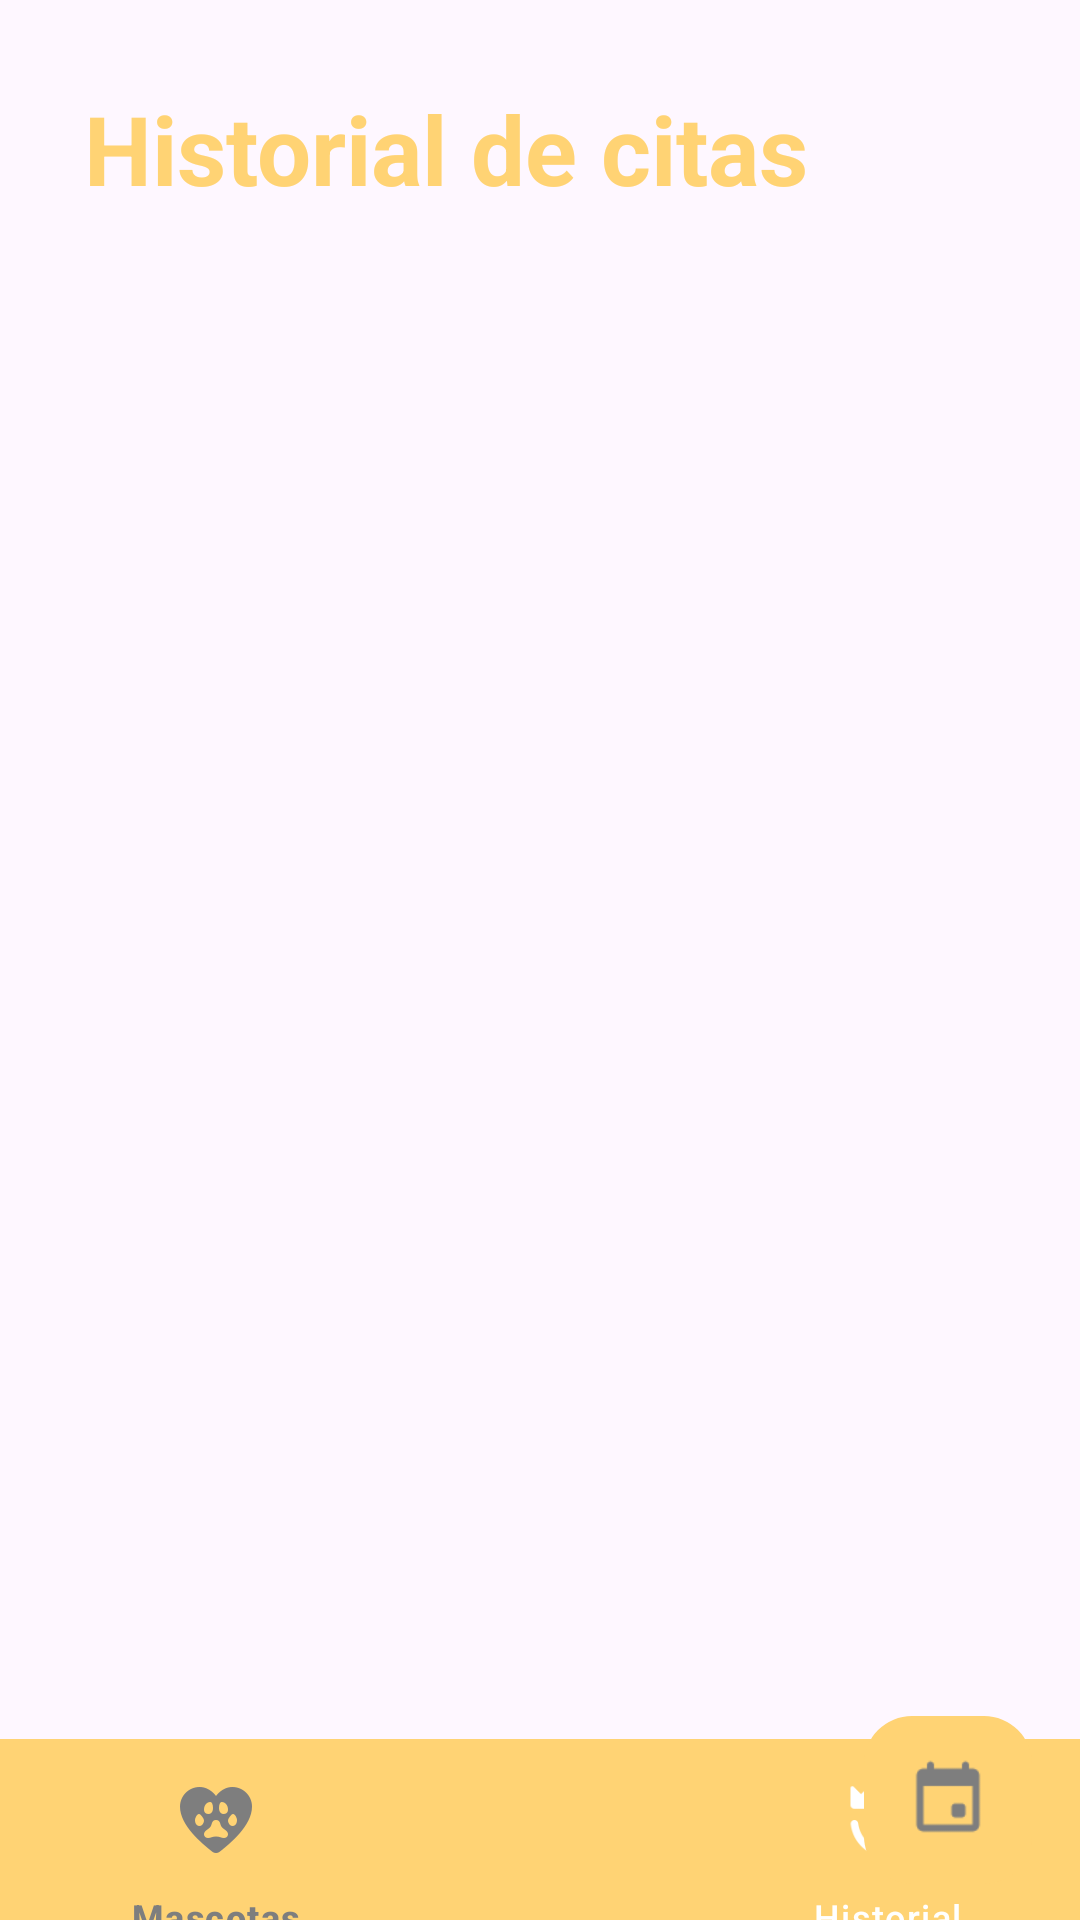

Android layout source for this screen:
<!-- AndroidManifest.xml: application theme Theme.AppCitas -->
<!-- res/layout/activity_pantalla_historial.xml -->
<?xml version="1.0" encoding="utf-8"?>
<androidx.coordinatorlayout.widget.CoordinatorLayout
    xmlns:android="http://schemas.android.com/apk/res/android"
    xmlns:app="http://schemas.android.com/apk/res-auto"
    xmlns:tools="http://schemas.android.com/tools"
    android:id="@+id/main"
    android:layout_width="match_parent"
    android:layout_height="match_parent"
    tools:context=".activities.pantallaHistorial">

    <LinearLayout
        android:layout_width="match_parent"
        android:layout_height="match_parent"
        android:orientation="vertical"
        android:padding="28dp">

        <TextView
            android:id="@+id/tv_historial_titulo"
            android:layout_width="wrap_content"
            android:layout_height="wrap_content"
            android:text="Historial de citas"
            android:textColor="@color/my_secondary"
            android:textSize="32sp"
            android:textStyle="bold" />

        <View
            android:layout_width="match_parent"
            android:layout_height="16dp" />

        
        <TextView
            android:id="@+id/tvSinCitas"
            android:layout_width="match_parent"
            android:layout_height="wrap_content"
            android:text="No tienes citas registradas"
            android:textColor="@color/my_secondary"
            android:textSize="16sp"
            android:gravity="center"
            android:visibility="gone" />

        
        <androidx.recyclerview.widget.RecyclerView
            android:id="@+id/recyclerView"
            android:layout_width="match_parent"
            android:layout_height="0dp"
            android:layout_weight="1"
            android:clipToPadding="false"
            tools:listitem="@layout/item_cita" />
    </LinearLayout>

    <com.google.android.material.bottomappbar.BottomAppBar
        android:id="@+id/bottomAppBar"
        android:layout_width="match_parent"
        android:layout_height="wrap_content"
        android:layout_gravity="bottom"
        android:layout_marginBottom="-20dp"
        android:backgroundTint="@color/my_secondary"
        app:fabCradleMargin="10dp"
        app:fabCradleRoundedCornerRadius="50dp">

        <com.google.android.material.bottomnavigation.BottomNavigationView
            android:id="@+id/bottomNavigationView"
            android:layout_width="match_parent"
            android:layout_height="wrap_content"
            android:background="@android:color/transparent"
            app:itemIconTint="@color/historial_item_color"
            app:itemTextColor="@color/historial_item_color"
            app:itemIconSize="30dp"
            app:menu="@menu/bottom_menu"/>
    </com.google.android.material.bottomappbar.BottomAppBar>

    <com.google.android.material.floatingactionbutton.FloatingActionButton
        android:id="@+id/AgendarCitas"
        android:layout_width="wrap_content"
        android:layout_height="153dp"
        android:src="@drawable/calendar"
        app:backgroundTint="@color/my_secondary"
        app:tint="#7e7e7e"
        app:maxImageSize="28dp"
        app:layout_anchor="@id/bottomAppBar"/>
</androidx.coordinatorlayout.widget.CoordinatorLayout>
<!-- res/layout/item_cita.xml (included above) -->
<?xml version="1.0" encoding="utf-8"?>
<androidx.cardview.widget.CardView xmlns:android="http://schemas.android.com/apk/res/android"
    xmlns:app="http://schemas.android.com/apk/res-auto"
    android:id="@+id/item_cita"
    android:layout_width="match_parent"
    android:layout_height="wrap_content"
    android:layout_margin="8dp"
    android:radius="12dp"
    app:cardCornerRadius="28dp">

    <LinearLayout
        android:layout_width="match_parent"
        android:layout_height="wrap_content"
        android:orientation="vertical"
        android:padding="20dp">

        <TextView
            android:id="@+id/tv_fecha"
            android:layout_width="wrap_content"
            android:layout_height="wrap_content"
            android:text="Fecha"
            android:textSize="18sp"
            android:textStyle="bold"
            android:textColor="@color/my_secondary" />

        <LinearLayout
            android:layout_width="match_parent"
            android:layout_height="wrap_content"
            android:baselineAligned="false"
            android:orientation="horizontal"
            android:layout_marginTop="8dp"
            android:layout_marginLeft="15dp">
            <TextView
                android:id="@+id/tv_label_mascota"
                android:layout_width="wrap_content"
                android:layout_height="wrap_content"
                android:text="Mascota:"
                android:textSize="14sp"
                android:textStyle="bold"
                android:textColor="@color/my_secondary" />

            <TextView
                android:id="@+id/tvMascota"
                android:layout_width="wrap_content"
                android:layout_height="wrap_content"
                android:layout_marginLeft="8dp"
                android:text=""
                android:textSize="14sp"
                android:textColor="@color/my_secondary" />
        </LinearLayout>

        <LinearLayout
            android:layout_width="match_parent"
            android:layout_height="wrap_content"
            android:baselineAligned="false"
            android:orientation="horizontal"
            android:layout_marginTop="4dp"
            android:layout_marginLeft="15dp">
            <TextView
                android:id="@+id/tv_label_veterinario"
                android:layout_width="wrap_content"
                android:layout_height="wrap_content"
                android:text="Veterinario:"
                android:textSize="14sp"
                android:textStyle="bold"
                android:textColor="@color/my_secondary" />

            <TextView
                android:id="@+id/tvVeterinario"
                android:layout_width="wrap_content"
                android:layout_height="wrap_content"
                android:layout_marginLeft="8dp"
                android:text=""
                android:textSize="14sp"
                android:textColor="@color/my_secondary" />
        </LinearLayout>

        <LinearLayout
            android:layout_width="match_parent"
            android:layout_height="wrap_content"
            android:baselineAligned="false"
            android:orientation="horizontal"
            android:layout_marginTop="4dp"
            android:layout_marginLeft="15dp">
            <TextView
                android:id="@+id/tv_label_estado"
                android:layout_width="wrap_content"
                android:layout_height="wrap_content"
                android:text="Estado:"
                android:textSize="14sp"
                android:textStyle="bold"
                android:textColor="@color/my_secondary" />

            <TextView
                android:id="@+id/tvEstado"
                android:layout_width="wrap_content"
                android:layout_height="wrap_content"
                android:layout_marginLeft="8dp"
                android:text=""
                android:textSize="14sp"
                android:textColor="@color/my_secondary" />
        </LinearLayout>

        <LinearLayout
            android:layout_width="match_parent"
            android:layout_height="wrap_content"
            android:baselineAligned="false"
            android:orientation="horizontal"
            android:layout_marginTop="4dp"
            android:layout_marginLeft="15dp">
            <TextView
                android:id="@+id/tv_label_motivo"
                android:layout_width="wrap_content"
                android:layout_height="wrap_content"
                android:text="Motivo:"
                android:textSize="14sp"
                android:textStyle="bold"
                android:textColor="@color/my_secondary" />

            <TextView
                android:id="@+id/tvMotivo"
                android:layout_width="wrap_content"
                android:layout_height="wrap_content"
                android:layout_marginLeft="8dp"
                android:text=""
                android:textSize="14sp"
                android:textColor="@color/my_secondary" />
        </LinearLayout>

    </LinearLayout>
</androidx.cardview.widget.CardView>
<!-- resources referenced by this layout -->
<resources>
  <color name="my_secondary">#FFD374</color>
  <!-- drawable calendar: png bitmap (drawable, 471 bytes) -->
  <style name="Theme.AppCitas" parent="Base.Theme.AppCitas" />
  <style name="Base.Theme.AppCitas" parent="Theme.Material3.DayNight.NoActionBar">
          
          
  
          
          <item name="colorPrimary">@color/my_primary</item>
          <item name="colorPrimaryVariant">@color/my_primary</item>
          <item name="colorOnPrimary">@color/white</item>
          
          <item name="colorSecondary">@color/my_secondary</item>
          <item name="colorSecondaryVariant">@color/my_secondary</item>
          <item name="colorOnSecondary">@color/black</item>
          
          <item name="android:statusBarColor">@color/my_primary</item>
      </style>
  <color name="my_primary">#58C7D2</color>
  <color name="white">#FFFFFFFF</color>
  <color name="black">#FF000000</color>
</resources>
